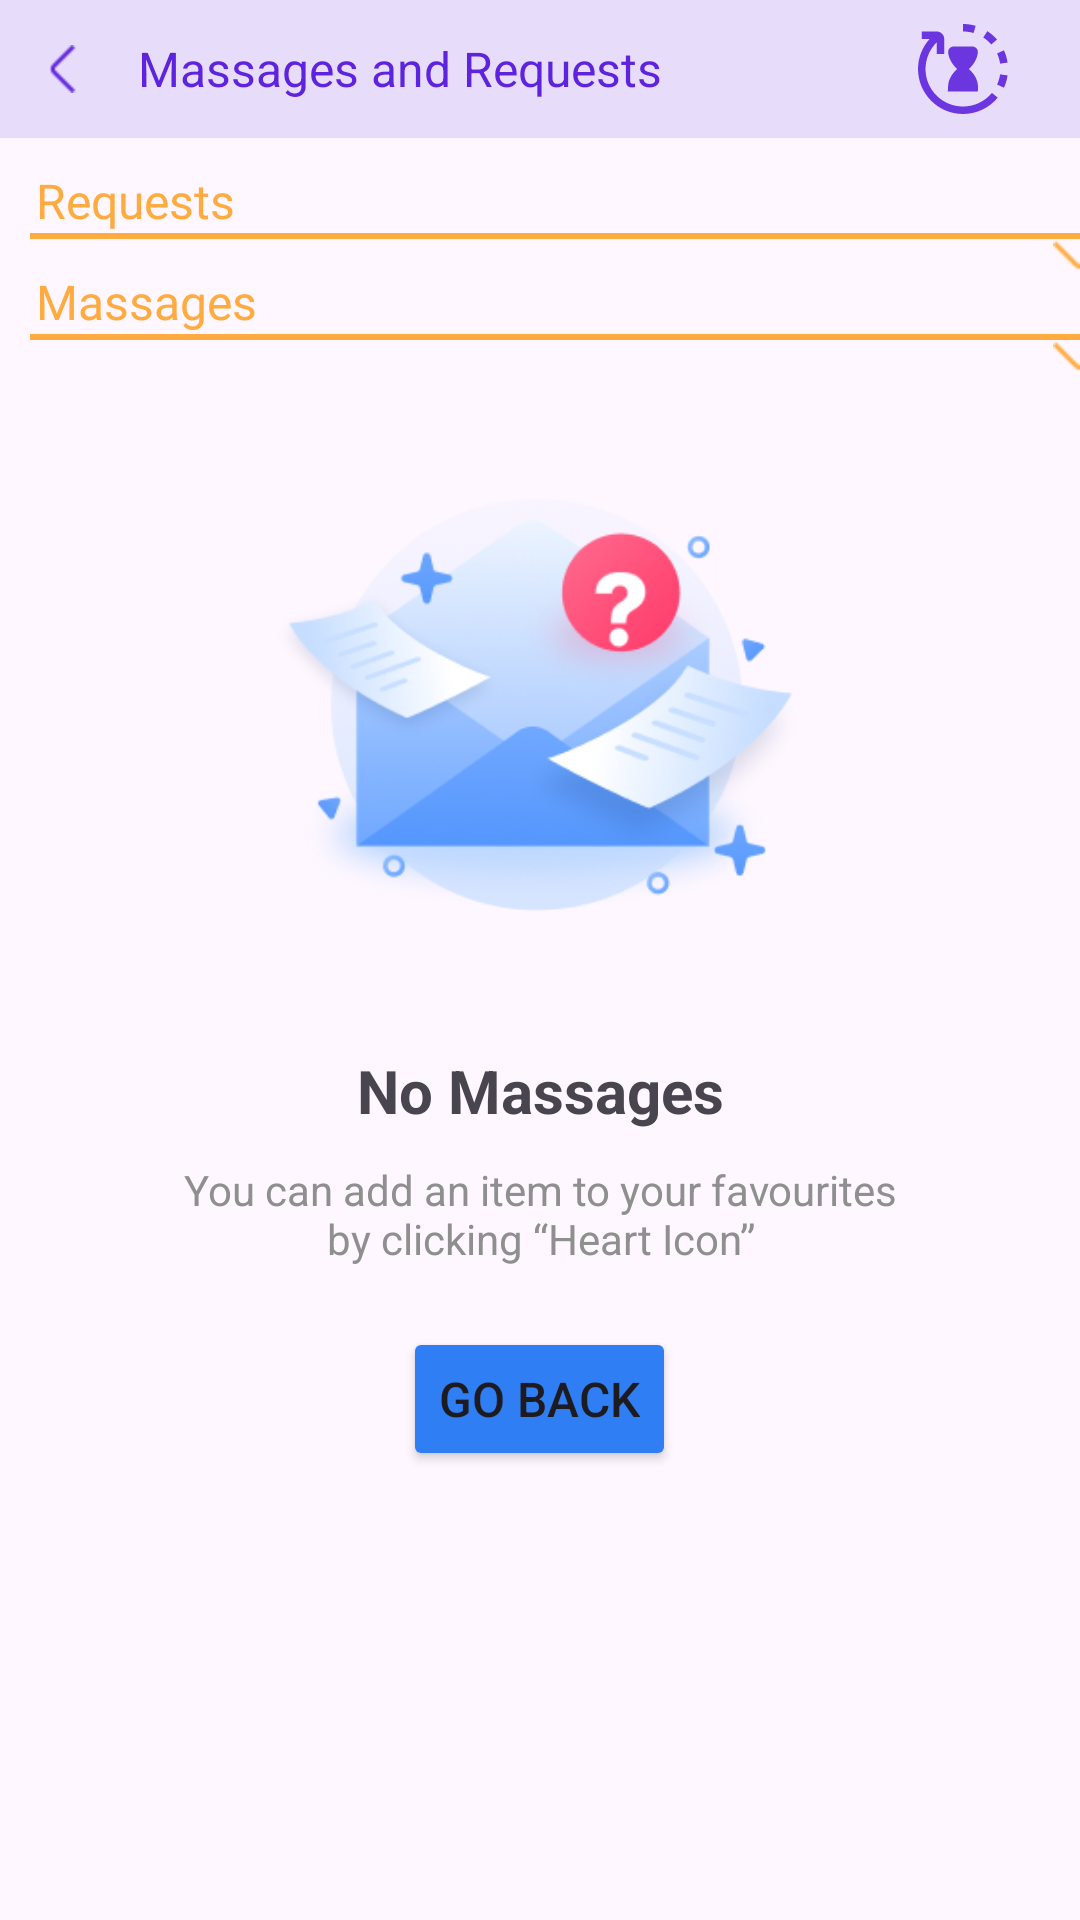

Write the Android layout XML for this screen, with the resource values it uses.
<!-- AndroidManifest.xml: application theme Theme.HomeRental -->
<!-- res/layout/activity_massages.xml -->
<?xml version="1.0" encoding="utf-8"?>
<androidx.constraintlayout.widget.ConstraintLayout xmlns:android="http://schemas.android.com/apk/res/android"
    xmlns:app="http://schemas.android.com/apk/res-auto"
    xmlns:tools="http://schemas.android.com/tools"
    android:layout_width="match_parent"
    android:layout_height="match_parent"
    tools:context=".MassagesActivity">

    

    <RelativeLayout
        android:id="@+id/linearLayout4"
        android:layout_width="match_parent"
        android:layout_height="46dp"
        android:background="@color/DarkBlue100"
        android:orientation="horizontal"
        app:layout_constraintEnd_toEndOf="parent"
        app:layout_constraintStart_toStartOf="parent"
        app:layout_constraintTop_toTopOf="parent">

        <ImageView
            android:id="@+id/backBtn"
            android:layout_width="22dp"
            android:layout_height="16dp"
            android:layout_centerVertical="true"
            android:layout_marginStart="10dp"
            android:scaleX="-1"
            android:src="@drawable/angle_right"
            app:tint="@color/DarkBlue500" />

        <TextView
            android:layout_width="wrap_content"
            android:layout_height="wrap_content"
            android:layout_centerVertical="true"
            android:layout_marginStart="14dp"
            android:layout_toRightOf="@+id/backBtn"
            android:text="Massages and Requests"
            android:textColor="@color/DarkBlue500"
            android:textSize="16sp" />

        <ImageView
            android:id="@+id/img_show_requests"
            android:layout_width="30dp"
            android:layout_height="30dp"
            android:layout_alignParentEnd="true"
            android:layout_centerVertical="true"
            android:layout_marginEnd="24dp"
            android:clickable="true"
            android:contentDescription="TODO"
            android:scaleX="-1"
            android:src="@drawable/waiting"
            app:tint="@color/DarkBlue300" />

    </RelativeLayout>

    <TextView
        android:id="@+id/tv_show_requests"
        android:layout_width="wrap_content"
        android:layout_height="wrap_content"
        android:fontFamily="@font/poppins_semibold"
        android:text="Requests"
        android:textSize="16dp"
        android:textColor="@color/my_light_primary"
        android:layout_marginStart="12dp"
        android:layout_marginTop="10dp"
        app:layout_constraintStart_toStartOf="parent"
        app:layout_constraintTop_toBottomOf="@+id/linearLayout4" />

    <LinearLayout
        android:id="@+id/linearLayout_show_requests"
        android:layout_width="350dp"
        android:layout_height="2dp"
        android:layout_marginStart="10dp"
        android:background="@color/my_light_primary"
        app:layout_constraintStart_toStartOf="parent"
        app:layout_constraintTop_toBottomOf="@+id/tv_show_requests"
        android:orientation="horizontal" />

    <ImageView
        android:id="@+id/img_show_requests_arrow"
        android:layout_width="wrap_content"
        android:layout_height="18dp"
        android:layout_marginTop="30dp"
        android:rotation="90"
        android:src="@drawable/angle_right"
        app:layout_constraintEnd_toEndOf="parent"
        app:layout_constraintStart_toEndOf="@+id/linearLayout_show_requests"
        app:layout_constraintTop_toBottomOf="@+id/linearLayout4"
        app:tint="@color/my_light_primary" />

    <androidx.recyclerview.widget.RecyclerView
        android:id="@+id/requests_recyclerView"
        android:layout_width="match_parent"
        android:layout_height="200dp"
        android:layout_marginTop="10dp"
        android:layout_marginStart="5dp"
        android:layout_marginEnd="5dp"
        android:visibility="gone"
        app:layout_constraintEnd_toEndOf="parent"
        app:layout_constraintStart_toStartOf="parent"
        app:layout_constraintTop_toBottomOf="@+id/linearLayout_show_requests" />

    <TextView
        android:id="@+id/tv_show_massages"
        android:layout_width="wrap_content"
        android:layout_height="wrap_content"
        android:layout_marginTop="10dp"
        android:fontFamily="@font/poppins_semibold"
        android:layout_marginStart="12dp"
        android:text="Massages"
        android:textColor="@color/my_light_primary"
        android:textSize="16dp"
        app:layout_constraintStart_toStartOf="parent"
        app:layout_constraintTop_toBottomOf="@+id/requests_recyclerView" />

    <LinearLayout
        android:id="@+id/linearLayout6"
        android:layout_width="350dp"
        android:layout_height="2dp"
        android:layout_marginStart="10dp"
        android:background="@color/my_light_primary"
        android:orientation="horizontal"
        app:layout_constraintStart_toStartOf="parent"
        app:layout_constraintTop_toBottomOf="@+id/tv_show_massages" />

    <ImageView
        android:id="@+id/img_show_massages_arrow"
        android:layout_width="wrap_content"
        android:layout_height="18dp"
        android:layout_marginTop="30dp"
        android:layout_marginEnd="15dp"
        android:rotation="90"
        android:src="@drawable/angle_right"
        app:layout_constraintEnd_toEndOf="parent"
        app:layout_constraintStart_toEndOf="@+id/linearLayout6"
        app:layout_constraintTop_toBottomOf="@+id/requests_recyclerView"
        app:tint="@color/my_light_primary" />

    <LinearLayout
        android:id="@+id/no_massages_view"
        android:layout_width="250dp"
        android:layout_height="420dp"
        android:layout_gravity="center"
        android:orientation="vertical"
        app:layout_constraintBottom_toBottomOf="parent"
        app:layout_constraintEnd_toEndOf="parent"
        app:layout_constraintStart_toStartOf="parent"
        app:layout_constraintTop_toTopOf="parent">

        <ImageView
            android:id="@+id/imageView2"
            android:layout_width="180dp"
            android:layout_height="wrap_content"
            android:layout_gravity="center"
            android:layout_marginTop="10dp"
            android:src="@drawable/no_massages" />

        <TextView
            android:layout_width="match_parent"
            android:layout_height="wrap_content"
            android:gravity="center"
            android:text="No Massages"
            android:textSize="20sp"
            android:textStyle="bold" />

        <TextView
            android:layout_width="250dp"
            android:layout_height="wrap_content"
            android:layout_gravity="center"
            android:layout_marginTop="10dp"
            android:text="You can add an item to your favourites by clicking “Heart Icon”"
            android:textAlignment="center"
            android:textColor="@color/White400" />

        <Button
            android:id="@+id/massages_btn_goBack"
            android:layout_width="wrap_content"
            android:layout_height="wrap_content"
            android:layout_gravity="center"
            android:layout_marginTop="20dp"
            android:backgroundTint="#307EF3"
            android:text="Go Back"
            android:textSize="16sp" />
    </LinearLayout>

    <ProgressBar
        android:id="@+id/progressBar"
        android:layout_width="wrap_content"
        android:layout_height="wrap_content"
        android:layout_gravity="center"
        android:visibility="gone"
        app:layout_constraintBottom_toBottomOf="parent"
        app:layout_constraintEnd_toEndOf="parent"
        app:layout_constraintStart_toStartOf="parent"
        app:layout_constraintTop_toTopOf="parent" />

    <androidx.recyclerview.widget.RecyclerView
        android:id="@+id/massages_recycler_view"
        android:layout_width="match_parent"
        android:layout_height="wrap_content"
        app:layout_constraintEnd_toEndOf="parent"
        android:layout_marginTop="10dp"
        android:layout_marginStart="5dp"
        android:layout_marginEnd="5dp"
        android:visibility="visible"
        app:layout_constraintStart_toStartOf="parent"
        app:layout_constraintTop_toBottomOf="@+id/linearLayout6" />


</androidx.constraintlayout.widget.ConstraintLayout>
<!-- resources referenced by this layout -->
<resources>
  <color name="DarkBlue100">#E7DDFB</color>
  <color name="DarkBlue300">#6B35DF</color>
  <color name="DarkBlue500">#5E23DC</color>
  <color name="White400">#8F8F8F</color>
  <color name="my_light_primary">#FFAB40</color>
  <!-- drawable angle_right: png bitmap (drawable, 260 bytes) -->
  <!-- drawable no_massages: png bitmap (drawable, 65188 bytes) -->
  <!-- drawable waiting (drawable) -->
  <vector xmlns:android="http://schemas.android.com/apk/res/android"
      android:width="24dp"
      android:height="24dp"
      android:viewportWidth="24"
      android:viewportHeight="24">
    <path
        android:fillColor="#FF000000"
        android:pathData="m10.455,12c-0.591,-0.52 -2.154,-2.09 -2.417,-4.354 -0.048,-0.412 0.084,-0.827 0.363,-1.139 0.287,-0.322 0.7,-0.507 1.131,-0.507h4.936c0.432,0 0.844,0.185 1.131,0.507 0.278,0.312 0.411,0.728 0.363,1.139 -0.259,2.212 -1.721,3.739 -2.421,4.354 1.137,0.991 2.451,2.617 2.451,4.841l0.059,1.159h-8.003l-0.055,-1.109c0,-2.274 1.319,-3.901 2.461,-4.891ZM6.598,3.593l-1.087,-1.688c-0.962,0.62 -1.83,1.372 -2.58,2.238l1.517,1.315c0.624,-0.719 1.346,-1.347 2.15,-1.865ZM12,2L12,0c-1.15,0 -2.288,0.163 -3.381,0.483l0.565,1.926c0.894,-0.262 1.837,-0.409 2.816,-0.409ZM2.91,7.85l-1.828,-0.836c-0.477,1.042 -0.8,2.146 -0.961,3.28l1.992,0.284c0.137,-0.96 0.408,-1.876 0.797,-2.728ZM2.113,13.423l-1.992,0.284c0.162,1.135 0.485,2.239 0.962,3.281l1.828,-0.836c-0.39,-0.852 -0.661,-1.768 -0.798,-2.729ZM20.92,4h2.08v-2h-4c-1.103,0 -2,0.897 -2,2v4h2v-3.123c1.893,1.867 3,4.435 3,7.123 0,5.514 -4.486,10 -10,10 -2.994,0 -5.806,-1.326 -7.715,-3.637l-1.542,1.273c2.29,2.773 5.664,4.363 9.257,4.363 6.617,0 12,-5.383 12,-12 0,-2.971 -1.129,-5.817 -3.08,-8Z"/>
  </vector>
  <style name="Theme.HomeRental" parent="Base.Theme.HomeRental" />
  <style name="Base.Theme.HomeRental" parent="Theme.Material3.DayNight.NoActionBar">
          
          <item name="colorPrimary">@color/DarkBlue500</item>
          <item name="colorSecondary">@color/DarkBlue400</item>
      </style>
  <color name="DarkBlue400">#5E40E0</color>
</resources>
